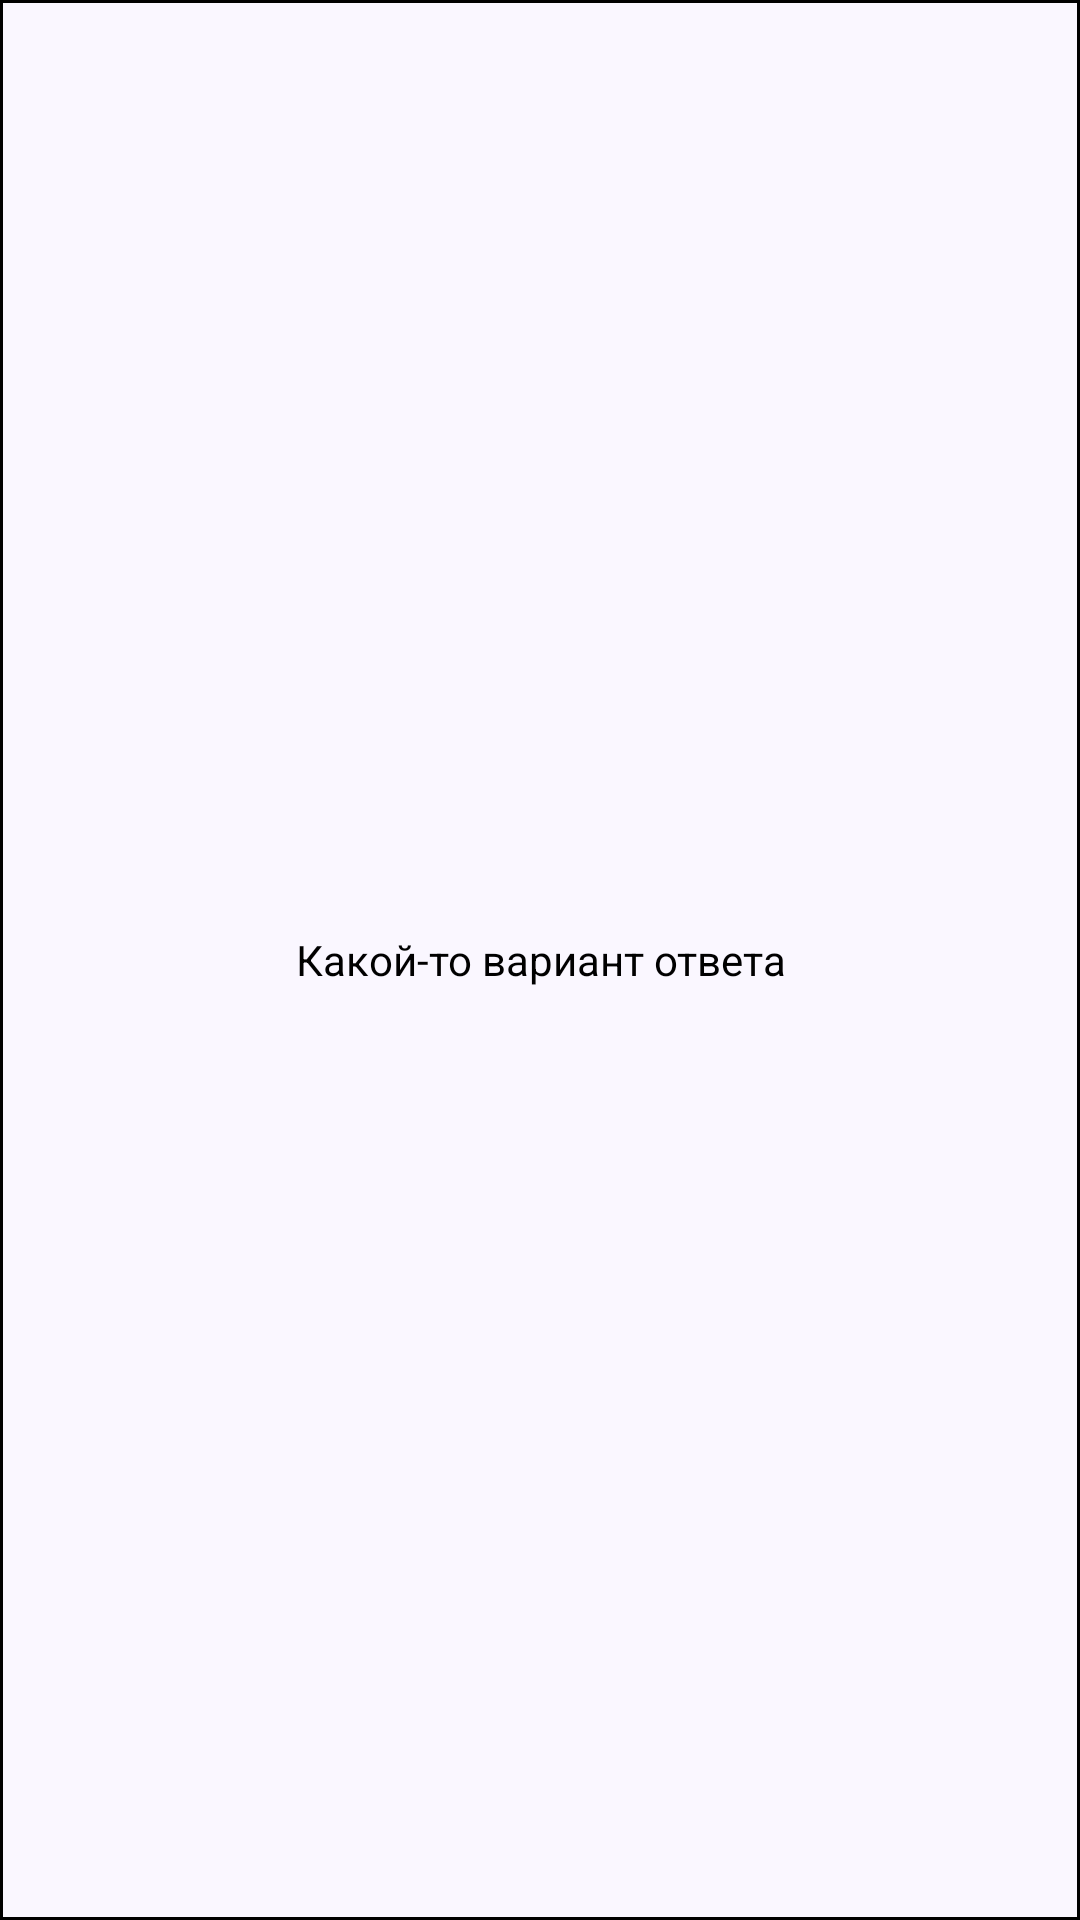

This screen was rendered from an Android layout file. Write that file and the resources it references.
<!-- AndroidManifest.xml: application theme Theme.AndroidInterviewTrainingApp -->
<!-- res/layout/option_item.xml -->
<?xml version="1.0" encoding="utf-8"?>
<androidx.constraintlayout.widget.ConstraintLayout xmlns:android="http://schemas.android.com/apk/res/android"
    android:layout_width="match_parent"
    android:layout_height="wrap_content"
    xmlns:app="http://schemas.android.com/apk/res-auto"
    android:orientation="horizontal"
    android:layout_marginStart="10dp"
    android:layout_marginEnd="10dp"
    android:layout_marginBottom="7dp"
    android:layout_marginTop="7dp"
>


        <TextView
            android:id="@+id/answerOption"
            android:layout_width="match_parent"
            android:layout_height="match_parent"
            android:gravity="center"
            android:paddingTop="15dp"
            android:paddingBottom="15dp"
            android:text="@string/choosing_answer"
            android:background="@drawable/border"
            android:textColor="@android:color/black"
            android:textSize="14sp"
            app:layout_constraintStart_toStartOf="parent"
            app:layout_constraintEnd_toEndOf="parent"
            app:layout_constraintWidth_percent="1"
            app:layout_constraintTop_toTopOf="parent"/>
</androidx.constraintlayout.widget.ConstraintLayout>
<!-- resources referenced by this layout -->
<resources>
  <!-- drawable border (drawable) -->
  <shape xmlns:android="http://schemas.android.com/apk/res/android">
      <solid android:color="@android:color/transparent"/>
      <stroke
          android:width="1dp"
          android:color="@android:color/black"/>
      <padding
          android:left="8dp"
          android:top="8dp"
          android:right="8dp"
          android:bottom="8dp"/>
      <corners android:radius="0dp"/>
  </shape>
  <string name="choosing_answer">Какой-то вариант ответа</string>
  <style name="Theme.AndroidInterviewTrainingApp" parent="Base.Theme.AndroidInterviewTrainingApp" />
  <style name="Base.Theme.AndroidInterviewTrainingApp" parent="Theme.Material3.DayNight.NoActionBar">
          
          <item name="android:colorBackground">@color/my_light_primary</item>
      </style>
  <color name="my_light_primary">#FAF7FF</color>
</resources>
